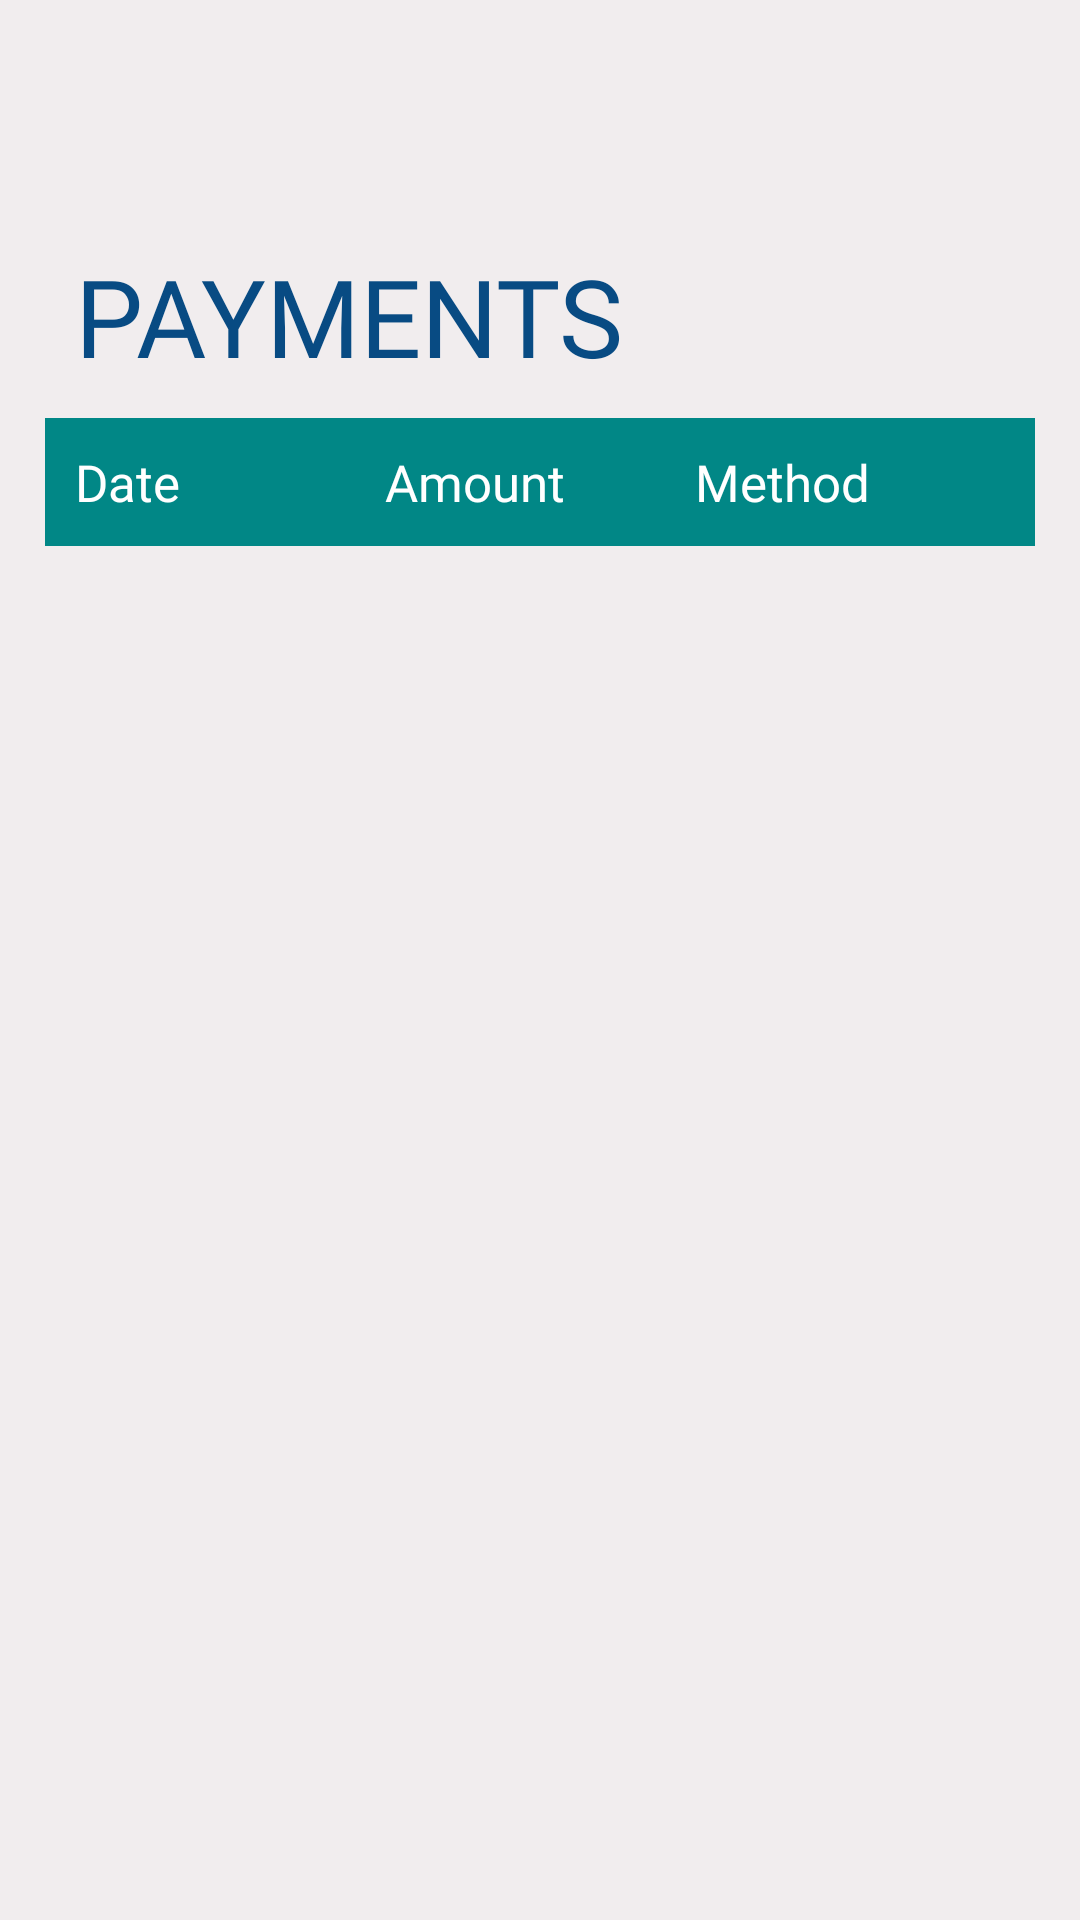

This screen was rendered from an Android layout file. Write that file and the resources it references.
<!-- AndroidManifest.xml: application theme Theme.USPENROLME -->
<!-- res/layout/fragment_payments.xml -->
<?xml version="1.0" encoding="utf-8"?>
<ScrollView xmlns:android="http://schemas.android.com/apk/res/android"
    xmlns:tools="http://schemas.android.com/tools"
    android:layout_width="match_parent"
    android:layout_height="match_parent"
    tools:context=".student.finance.InvoiceFragment"
    android:background="@color/paleWhite">

    <LinearLayout
        android:layout_width="match_parent"
        android:layout_height="wrap_content"
        android:layout_margin="15dp"
        android:orientation="vertical">


        <RelativeLayout
            android:layout_width="match_parent"
            android:layout_height="?actionBarSize">

            <ImageView
                android:layout_width="80dp"
                android:layout_height="80dp"
                android:src="@drawable/back_icon"
                android:id="@+id/payments_backBtn"
                android:padding="10dp"
                android:layout_alignParentStart="true"
                android:layout_centerVertical="true"/>
        </RelativeLayout>

        <TextView
            android:layout_width="wrap_content"
            android:layout_height="wrap_content"
            android:text="Payments"
            android:textSize="36sp"
            android:fontFamily="@font/bebas"
            android:textColor="@color/indigo"
            android:textAllCaps="true"
            android:padding="10dp"/>

        <LinearLayout
            android:layout_width="match_parent"
            android:layout_height="wrap_content"
            android:orientation="horizontal"
            android:background="@color/teal_700"
            android:padding="10dp">

            <TextView
                android:layout_width="0dp"
                android:layout_height="wrap_content"
                android:layout_weight="3"
                android:text="Date"
                android:textSize="17sp"
                android:textColor="@color/white"
                android:fontFamily="@font/bebas"/>
            <TextView
                android:layout_width="0dp"
                android:layout_height="wrap_content"
                android:layout_weight="3"
                android:text="Amount"
                android:textColor="@color/white"
                android:textSize="17sp"
                android:fontFamily="@font/bebas"/>
            <TextView
                android:layout_width="0dp"
                android:layout_height="wrap_content"
                android:layout_weight="3"
                android:textColor="@color/white"
                android:text="Method"
                android:textSize="17sp"
                android:fontFamily="@font/bebas"/>

        </LinearLayout>


        <RelativeLayout
            android:layout_width="match_parent"
            android:layout_height="wrap_content">


            <androidx.recyclerview.widget.RecyclerView
                android:layout_width="match_parent"
                android:layout_height="wrap_content"
                android:layout_marginTop="5dp"
                android:id="@+id/payments_rc"
                android:layout_alignParentTop="true"/>

            <ProgressBar
                android:layout_width="wrap_content"
                android:layout_height="wrap_content"
                android:layout_marginTop="60sp"
                android:layout_centerVertical="true"
                android:layout_centerHorizontal="true"
                android:indeterminate="true"
                android:visibility="gone"
                android:id="@+id/payments_progress"
                android:indeterminateDrawable="@drawable/loading_icon_spinner"/>

            <TextView
                android:layout_width="wrap_content"
                android:layout_height="wrap_content"
                android:text="Empty List"
                android:textSize="20sp"
                android:fontFamily="@font/garet"
                android:id="@+id/empty_invoice"
                android:layout_centerHorizontal="true"
                android:layout_centerVertical="true"
                android:visibility="gone"/>


        </RelativeLayout>

    </LinearLayout>


</ScrollView>
<!-- resources referenced by this layout -->
<resources>
  <color name="indigo">#084B83</color>
  <color name="paleWhite">#F1EDEE</color>
  <color name="teal_700">#FF018786</color>
  <color name="white">#FFFFFFFF</color>
  <!-- drawable loading_icon_spinner (drawable) -->
  <?xml version="1.0" encoding="utf-8"?>
  <rotate xmlns:android="http://schemas.android.com/apk/res/android"
      android:drawable="@drawable/refresh"
      android:pivotX="50%"
      android:pivotY="50%"
      android:fromDegrees="0"
      android:toDegrees="360"
      android:duration="100"
      android:repeatCount="infinite"
      android:interpolator="@android:anim/linear_interpolator">
  
  </rotate>
  <style name="Theme.USPENROLME" parent="Theme.MaterialComponents.Light.NoActionBar">
          <item name="buttonStyle">@style/CustomButtonStyle</item>
          <item name="windowActionBar">false</item>
          <item name="windowNoTitle">true</item>
          <item name="colorPrimary">@color/blue</item>
          <item name="colorPrimaryVariant">@color/darkgrey</item>
          <item name="colorOnPrimary">@color/white</item>
          <item name="colorSecondary">@color/blue</item>
      </style>
  <!-- drawable refresh: vector/xml drawable (drawable, 3441 chars, omitted) -->
  <style name="CustomButtonStyle">
          <item name="android:background">@drawable/pay_btn</item>
          <item name="android:textColor">@android:color/white</item>
          <item name="android:padding">10dp</item>
      </style>
  <color name="blue">#1269b5</color>
  <color name="darkgrey">#979797</color>
  <!-- drawable pay_btn (drawable) -->
  <?xml version="1.0" encoding="utf-8"?>
  <shape xmlns:android="http://schemas.android.com/apk/res/android">
      <solid android:color="@color/teal_700"/>
      <corners android:radius="16dp"/>
  
  </shape>
</resources>
